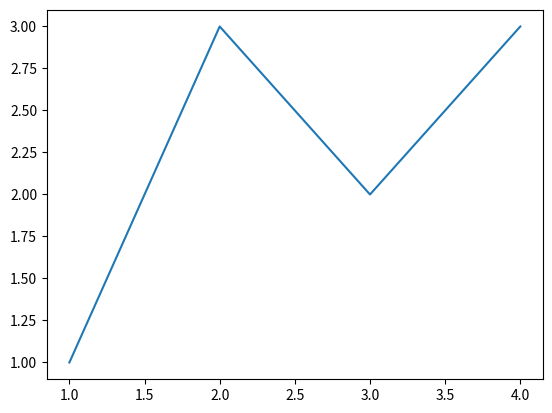

Write Python code to recreate this figure.
import matplotlib.pyplot as plt

# create a figure and axis
fig, ax = plt.subplots()

# plot some data on the axis
ax.plot([1, 2, 3, 4], [1, 3, 2, 3])

# show the plot
plt.show()